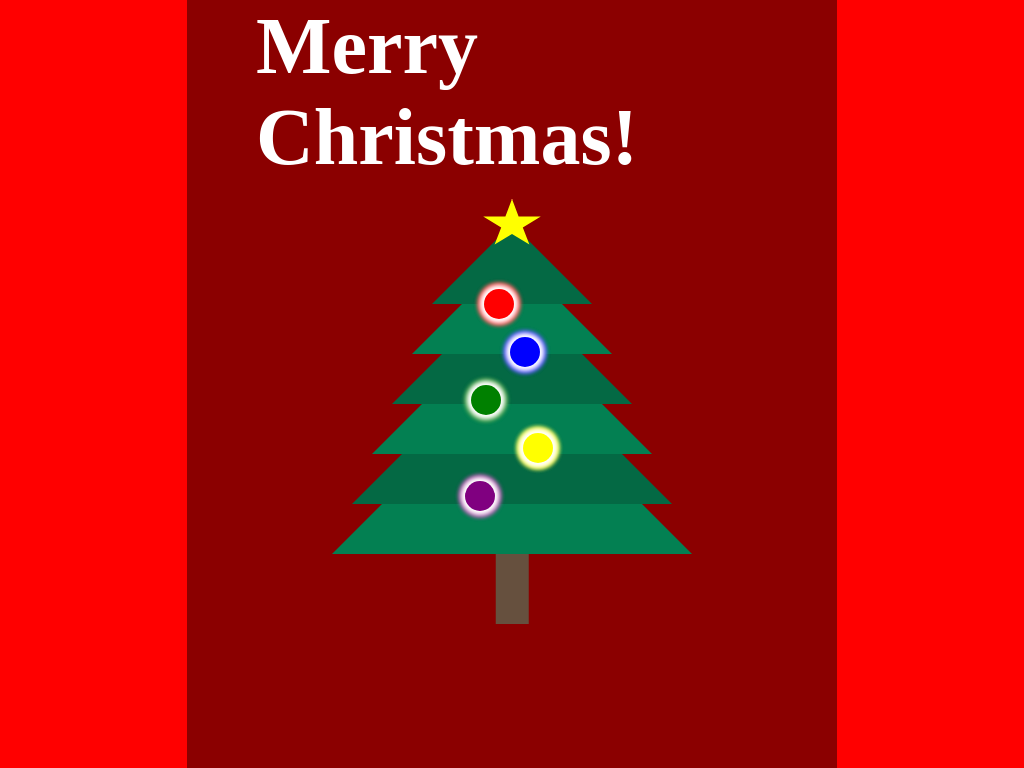

Reproduce this picture with HTML and CSS.

<!-- file: cssArt.html -->
<!DOCTYPE html>
<html lang="en">
  <head>
    <meta charset="utf-8">
      <link rel="stylesheet" href="style.css">
    <meta name="viewport" content="width=device-width, initial-scale=1.0">
    <title>CssArt</title>
  </head>
  <body>
  <h1 class="MC"><a href="xmas.html">Merry Christmas!</a></h1>
      <div class="container">
          <div class="stern"></div>
          <div class="baum-dreieck1"></div>
          <div class="baum-dreieck2"></div>
          <div class="baum-dreieck3"></div>
          <div class="baum-dreieck4"></div>
          <div class="baum-dreieck5"></div>
          <div class="baum-dreieck6"></div>
          <div class="baumstamm"></div>
          <div class="Kugel1"></div>
          <div class="Kugel2"></div>
          <div class="Kugel3"></div>
          <div class="Kugel4"></div>
          <div class="Kugel5"></div>
    </div>
  </body>
</html>


/* file: style.css */
body {
    background-color: red;
    font-family: cursive;
}

.container {
  position: fixed;
  width: 650px;
  height: 800px;
    top: 50%;
    left: 50%;
        transform: translate(-50%, -50%);
  background: darkred;
      border-radius: 10px;
  z-index: 10;
}


.MC {
    font-size: 80px;
    color: white;
     position: fixed;
    top: 5%;
    left: 50%;
    transform: translate(-50%, -50%);
    animation: ScheinEffekt 2s ease-in-out infinite alternate-reverse;
    z-index: 11;
}
 a:link {
      text-decoration: none;
     color: white;
}

a:visited {
      text-decoration: none;
    color: white;
}

a:hover {
      text-decoration: none;
    color: white;
}

a:active {
      text-decoration: none;
    color: white;
}

@-webkit-keyframes ScheinEffekt {
  from {
    text-shadow: 0 0 10px #fff, 0 0 30px #fff, 0 0 50px blue, 0 0 70px red, 0 0 90px green, 0 0 110px yellow, 0 0 130px purple;
  }

  to {
    text-shadow: 0 0 30px #fff, 0 0 50px blue, 0 0 70px red, 0 0 90px green, 0 0 110px yellow, 0 0 130px purple, 0 0 150px white;
  }
}


.baum-dreieck1 {
    width: 0;
    height: 0;
    border-left: 80px solid transparent;
    border-right: 80px solid transparent;
    border-bottom: 80px solid #046944;
    position: fixed;
    top: 35%;
    left: 50%;
    transform: translate(-50%, -50%);
    z-index: 6;

}
.baum-dreieck2 {
    width: 0;
    height: 0;
    border-left: 100px solid transparent;
    border-right: 100px solid transparent;
    border-bottom: 100px solid #038052;
    position: fixed;
    top: 40%;
    left: 50%;
    transform: translate(-50%, -50%);
    z-index: 5;

}
.baum-dreieck3 {
    width: 0;
    height: 0;
    border-left: 120px solid transparent;
    border-right: 120px solid transparent;
    border-bottom: 120px solid #046944;
    position: fixed;
    top: 45%;
    left: 50%;
    transform: translate(-50%, -50%);
    z-index: 4;
}

.baum-dreieck4 {
    width: 0;
    height: 0;
    border-left: 140px solid transparent;
    border-right: 140px solid transparent;
    border-bottom: 140px solid #038052;
    position: fixed;
    top: 50%;
    left: 50%;
    transform: translate(-50%, -50%);
    z-index: 3;
}
.baum-dreieck5 {
    width: 0;
    height: 0;
    border-left: 160px solid transparent;
    border-right: 160px solid transparent;
    border-bottom: 160px solid #046944;
    position: fixed;
    top: 55%;
    left: 50%;
    transform: translate(-50%, -50%);
    z-index: 2;
}
.baum-dreieck6 {
    width: 0;
    height: 0;
    border-left: 180px solid transparent;
    border-right: 180px solid transparent;
    border-bottom: 180px solid #038052;
    position: fixed;
    top: 60%;
    left: 50%;
    transform: translate(-50%, -50%);
    z-index: 1;
}


.baumstamm {
    width: 5%;
    height: 15%;
    background: #66503e;
    position: fixed;
    top: 72.5%;
    left: 50%;
    transform: translate(-50%, -50%);
}
.stern {
    position: fixed;
    width: 60px;
    height: 50px;
    background: yellow;
    clip-path: polygon(50% 0%, 61% 35%, 98% 35%, 68% 57%, 79% 91%, 50% 70%, 21% 91%, 32% 57%, 2% 35%, 39% 35%);
    top: 30%;
    left: 50%;
    transform: translate(-50%, -50%);
    z-index: 8;
    box-shadow:
    0 0 50px 50px white,
    0 0 50px 50px red,
    0 0 50px 50px red;
}


.Kugel1 {
    position: fixed;
    border-radius: 50%;
    width: 30px;
    height: 30px;
    z-index: 7;
    left: 48%;
    top: 40%;
    transform: translate(-50%, -50%);
    background: red;
    box-shadow:
    0 0 5px 5px white,
    0 0 5px 5px red,
    0 0 5px 5px red;
}

.Kugel2 {
    position: fixed;
    border-radius: 50%;
    width: 30px;
    height: 30px;
    z-index: 7;
    left: 52%;
    top: 46%;
    transform: translate(-50%, -50%);
    background: blue;
    box-shadow:
    0 0 5px 5px white,
    0 0 5px 5px blue,
    0 0 5px 5px blue;
}

.Kugel3 {
    position: fixed;
    border-radius: 50%;
    width: 30px;
    height: 30px;
    z-index: 7;
    left: 46%;
    top: 52%;
    transform: translate(-50%, -50%);
    background: green;
    box-shadow:
    0 0 5px 5px white,
    0 0 5px 5px green,
    0 0 5px 5px green;
}

.Kugel4 {
    position: fixed;
    border-radius: 50%;
    width: 30px;
    height: 30px;
    z-index: 7;
    left: 54%;
    top: 58%;
    transform: translate(-50%, -50%);
    background: yellow;
    box-shadow:
    0 0 5px 5px white,
    0 0 5px 5px yellow,
    0 0 5px 5px yellow;
}

.Kugel5 {
    position: fixed;
    border-radius: 50%;
    width: 30px;
    height: 30px;
    z-index: 7;
    left: 45%;
    top: 64%;
    transform: translate(-50%, -50%);
    background: purple;
    box-shadow:
    0 0 5px 5px white,
    0 0 5px 5px purple,
    0 0 5px 5px purple;
}